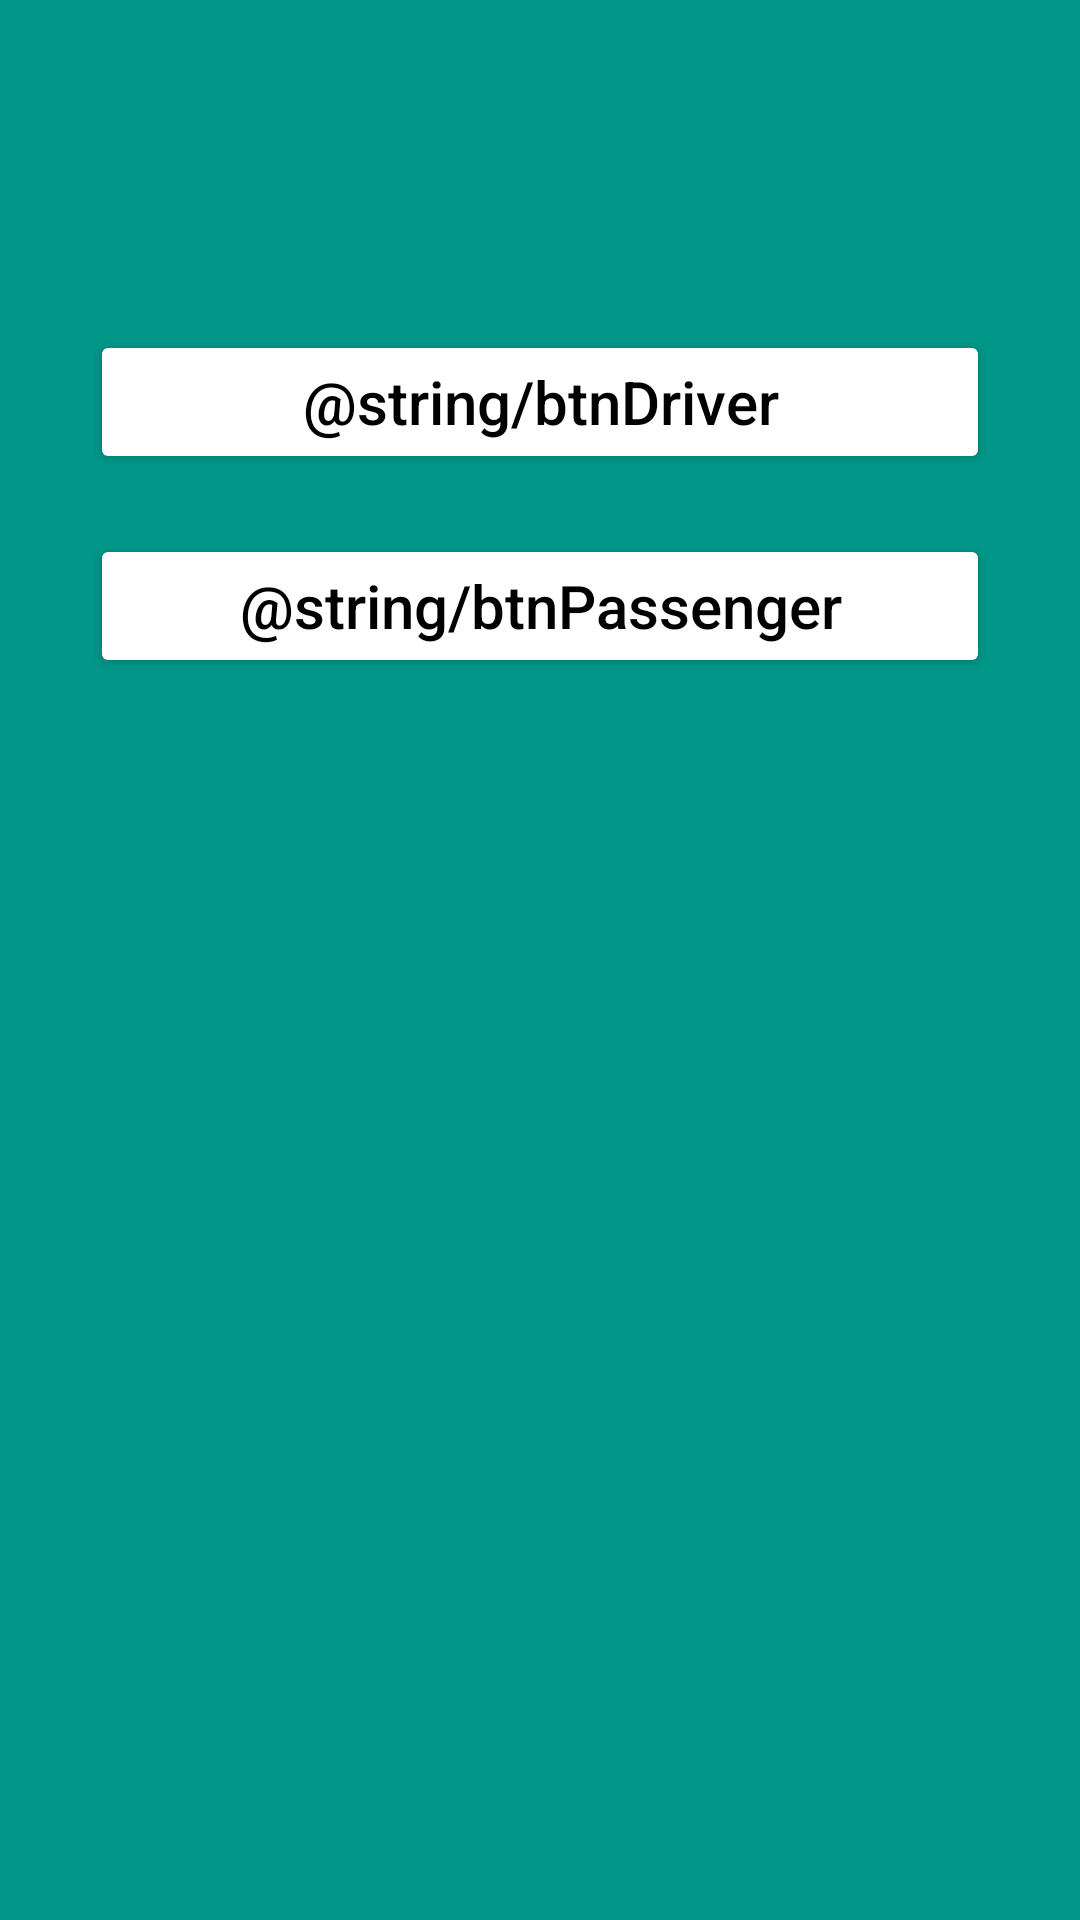

Layout XML and referenced resources for this Android screen:
<!-- AndroidManifest.xml: application theme Theme.Phitrack02 -->
<!-- res/layout/activity_home.xml -->
<?xml version="1.0" encoding="utf-8"?>
<LinearLayout xmlns:android="http://schemas.android.com/apk/res/android"
    xmlns:app="http://schemas.android.com/apk/res-auto"
    xmlns:tools="http://schemas.android.com/tools"
    android:layout_width="match_parent"
    android:layout_height="match_parent"
    tools:context=".home"
    android:orientation="vertical"
    android:background="#009688"
    >


    <LinearLayout
        android:layout_width="match_parent"
        android:layout_height="match_parent"
        android:layout_marginTop="100dp"
        android:layout_marginBottom="100dp"
        android:orientation="vertical">

        <Button
            android:id="@+id/btnDriver"
            android:layout_width="match_parent"
            android:layout_height="wrap_content"
            android:layout_marginStart="30dp"
            android:layout_marginLeft="30dp"
            android:layout_marginTop="10dp"
            android:layout_marginEnd="30dp"
            android:layout_marginRight="30dp"
            android:layout_marginBottom="10dp"
            android:text="@string/btnDriver"
            android:textColor="@color/black"
            android:textSize="20sp"
            app:backgroundTint="#FFFFFFFF"
            android:textAllCaps="false"/>

        <Button
            android:id="@+id/btnPassenger"
            android:layout_width="match_parent"
            android:layout_height="wrap_content"
            android:layout_marginStart="30dp"
            android:layout_marginLeft="30dp"
            android:layout_marginTop="10dp"
            android:layout_marginEnd="30dp"
            android:layout_marginRight="30dp"
            android:layout_marginBottom="10dp"
            android:text="@string/btnPassenger"
            android:textColor="@color/black"
            android:textSize="20sp"
            app:backgroundTint="#FFFFFFFF"
            android:textAllCaps="false"/>
    </LinearLayout>
</LinearLayout>
<!-- resources referenced by this layout -->
<resources>
  <style name="Theme.Phitrack02" parent="Theme.MaterialComponents.DayNight.DarkActionBar">
          
          <item name="colorPrimary">#2196F3</item>
          <item name="colorPrimaryVariant">#2196F3</item>
          <item name="colorOnPrimary">@color/white</item>
          
          <item name="colorSecondary">@color/teal_200</item>
          <item name="colorSecondaryVariant">@color/teal_700</item>
          <item name="colorOnSecondary">@color/black</item>
          
          <item name="android:statusBarColor" tools:targetApi="l">?attr/colorPrimaryVariant</item>
          
      </style>
  <!-- not gathered from this repository: default colours our renderer supplied (Android Studio template values) -->
  <color name="teal_200">#FF03DAC5</color>
  <color name="teal_700">#FF018786</color>
  <color name="black">#FF000000</color>
  <color name="white">#FFFFFFFF</color>
</resources>
